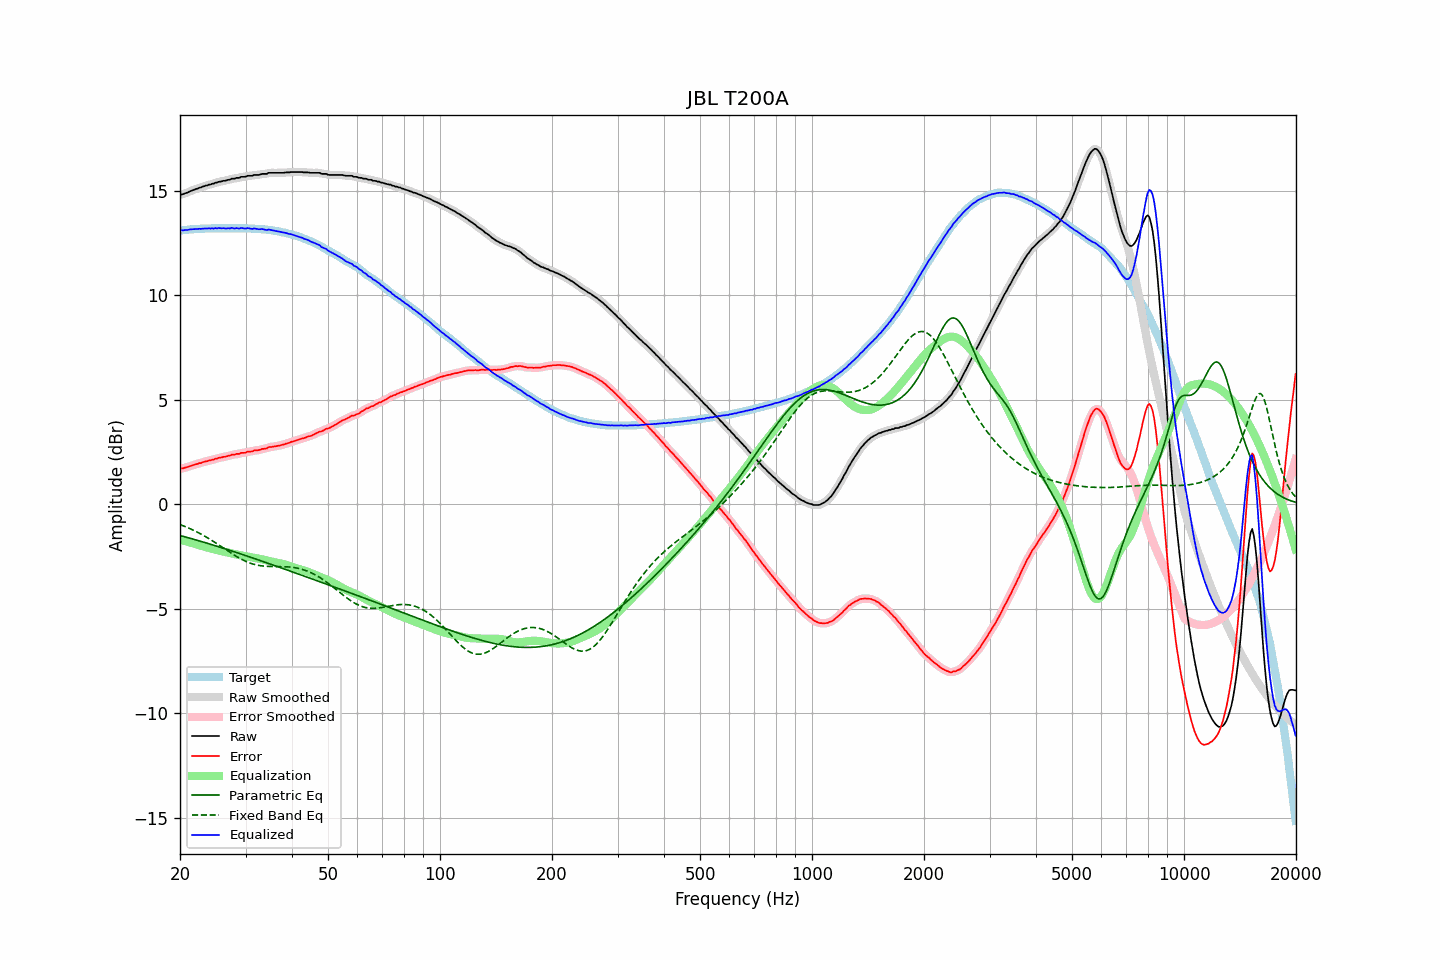

The file beside this chart, header and first rows:
frequency, raw, error, smoothed, error_smoothed, equalization, parametric_eq, fixed_band_eq, equalized_raw, equalized_smoothed, target
20.00, 14.79, 1.70, 14.79, 1.70, -1.69, -1.49, -0.97, 13.09, 13.10, 13.09
20.20, 14.82, 1.72, 14.81, 1.71, -1.71, -1.51, -1.00, 13.10, 13.10, 13.10
20.40, 14.83, 1.72, 14.83, 1.73, -1.73, -1.53, -1.03, 13.09, 13.10, 13.11
20.61, 14.87, 1.75, 14.86, 1.75, -1.75, -1.55, -1.06, 13.11, 13.11, 13.12
20.81, 14.89, 1.77, 14.89, 1.77, -1.77, -1.58, -1.09, 13.11, 13.11, 13.12
21.02, 14.92, 1.79, 14.92, 1.79, -1.80, -1.60, -1.12, 13.12, 13.13, 13.13
21.23, 14.96, 1.82, 14.95, 1.82, -1.82, -1.62, -1.16, 13.14, 13.13, 13.14
21.44, 14.99, 1.84, 14.99, 1.84, -1.84, -1.64, -1.19, 13.15, 13.15, 13.15
21.66, 15.02, 1.87, 15.02, 1.87, -1.87, -1.66, -1.23, 13.15, 13.15, 13.15
21.87, 15.05, 1.89, 15.05, 1.89, -1.89, -1.68, -1.27, 13.16, 13.16, 13.16
22.09, 15.08, 1.92, 15.08, 1.92, -1.91, -1.71, -1.30, 13.16, 13.16, 13.16
22.31, 15.10, 1.93, 15.10, 1.94, -1.94, -1.73, -1.34, 13.16, 13.16, 13.17
22.54, 15.14, 1.97, 15.13, 1.96, -1.96, -1.75, -1.38, 13.18, 13.17, 13.17
22.76, 15.15, 1.97, 15.15, 1.98, -1.98, -1.77, -1.42, 13.16, 13.17, 13.18
22.99, 15.19, 2.01, 15.18, 2.01, -2.00, -1.80, -1.46, 13.18, 13.18, 13.18
23.22, 15.21, 2.03, 15.21, 2.02, -2.03, -1.82, -1.51, 13.18, 13.18, 13.18
23.45, 15.24, 2.05, 15.23, 2.05, -2.05, -1.84, -1.55, 13.19, 13.19, 13.19
23.69, 15.25, 2.06, 15.25, 2.07, -2.07, -1.86, -1.60, 13.18, 13.19, 13.19
23.92, 15.29, 2.10, 15.28, 2.09, -2.09, -1.89, -1.64, 13.20, 13.19, 13.19
24.16, 15.29, 2.10, 15.29, 2.10, -2.11, -1.91, -1.69, 13.18, 13.19, 13.19
24.40, 15.33, 2.13, 15.32, 2.13, -2.13, -1.94, -1.74, 13.20, 13.19, 13.20
24.65, 15.33, 2.13, 15.34, 2.14, -2.15, -1.96, -1.79, 13.18, 13.19, 13.20
24.89, 15.38, 2.18, 15.36, 2.17, -2.17, -1.98, -1.84, 13.21, 13.20, 13.20
25.14, 15.38, 2.18, 15.39, 2.19, -2.19, -2.01, -1.89, 13.19, 13.20, 13.20
25.39, 15.42, 2.22, 15.41, 2.21, -2.21, -2.03, -1.94, 13.21, 13.20, 13.20
25.65, 15.43, 2.23, 15.43, 2.23, -2.22, -2.05, -1.99, 13.20, 13.20, 13.20
25.91, 15.44, 2.24, 15.44, 2.25, -2.24, -2.08, -2.04, 13.19, 13.20, 13.20
26.16, 15.47, 2.27, 15.45, 2.26, -2.26, -2.10, -2.09, 13.20, 13.19, 13.20
26.43, 15.47, 2.27, 15.47, 2.28, -2.28, -2.13, -2.14, 13.19, 13.19, 13.20
26.69, 15.49, 2.29, 15.49, 2.29, -2.30, -2.15, -2.19, 13.19, 13.19, 13.20
26.96, 15.52, 2.32, 15.51, 2.31, -2.31, -2.18, -2.24, 13.20, 13.19, 13.20
27.23, 15.52, 2.32, 15.53, 2.34, -2.33, -2.20, -2.29, 13.18, 13.20, 13.20
27.50, 15.57, 2.37, 15.55, 2.35, -2.35, -2.23, -2.34, 13.22, 13.20, 13.20
27.77, 15.57, 2.37, 15.57, 2.37, -2.37, -2.25, -2.39, 13.20, 13.20, 13.20
28.05, 15.57, 2.37, 15.58, 2.39, -2.38, -2.28, -2.44, 13.18, 13.20, 13.20
28.33, 15.61, 2.41, 15.59, 2.39, -2.40, -2.30, -2.49, 13.21, 13.19, 13.20
28.62, 15.61, 2.41, 15.61, 2.41, -2.41, -2.33, -2.53, 13.19, 13.19, 13.20
28.90, 15.61, 2.41, 15.63, 2.43, -2.43, -2.35, -2.58, 13.18, 13.20, 13.20
29.19, 15.66, 2.46, 15.64, 2.44, -2.44, -2.38, -2.62, 13.22, 13.20, 13.20
29.48, 15.66, 2.46, 15.65, 2.45, -2.46, -2.41, -2.66, 13.20, 13.20, 13.20
29.78, 15.66, 2.46, 15.67, 2.47, -2.47, -2.43, -2.70, 13.19, 13.20, 13.20
30.08, 15.67, 2.47, 15.68, 2.48, -2.48, -2.46, -2.73, 13.18, 13.19, 13.20
30.38, 15.71, 2.52, 15.69, 2.50, -2.50, -2.48, -2.76, 13.21, 13.19, 13.19
30.68, 15.71, 2.52, 15.70, 2.51, -2.51, -2.51, -2.80, 13.19, 13.19, 13.19
30.99, 15.71, 2.52, 15.71, 2.53, -2.53, -2.54, -2.82, 13.18, 13.18, 13.19
31.30, 15.71, 2.53, 15.72, 2.54, -2.54, -2.56, -2.85, 13.16, 13.18, 13.18
31.61, 15.75, 2.57, 15.73, 2.56, -2.56, -2.59, -2.87, 13.19, 13.18, 13.18
31.93, 15.75, 2.58, 15.74, 2.57, -2.57, -2.61, -2.89, 13.18, 13.17, 13.17
32.24, 15.75, 2.58, 15.75, 2.58, -2.58, -2.64, -2.91, 13.16, 13.16, 13.17
32.57, 15.75, 2.59, 15.75, 2.60, -2.60, -2.67, -2.92, 13.15, 13.16, 13.16
32.89, 15.77, 2.61, 15.77, 2.61, -2.62, -2.69, -2.94, 13.15, 13.15, 13.16
33.22, 15.80, 2.65, 15.79, 2.64, -2.63, -2.72, -2.95, 13.16, 13.15, 13.15
33.55, 15.80, 2.65, 15.79, 2.65, -2.65, -2.75, -2.96, 13.14, 13.14, 13.15
33.89, 15.80, 2.66, 15.80, 2.67, -2.67, -2.77, -2.96, 13.13, 13.13, 13.14
34.23, 15.80, 2.67, 15.81, 2.69, -2.69, -2.80, -2.97, 13.11, 13.12, 13.13
34.57, 15.85, 2.73, 15.83, 2.71, -2.71, -2.83, -2.97, 13.14, 13.12, 13.12
34.92, 15.85, 2.74, 15.84, 2.73, -2.73, -2.85, -2.97, 13.12, 13.12, 13.11
35.27, 15.85, 2.74, 15.85, 2.75, -2.74, -2.88, -2.98, 13.11, 13.11, 13.11
35.62, 15.85, 2.76, 15.85, 2.76, -2.76, -2.91, -2.98, 13.09, 13.09, 13.09
35.97, 15.85, 2.77, 15.85, 2.77, -2.77, -2.93, -2.98, 13.08, 13.08, 13.08
... 635 more rows
